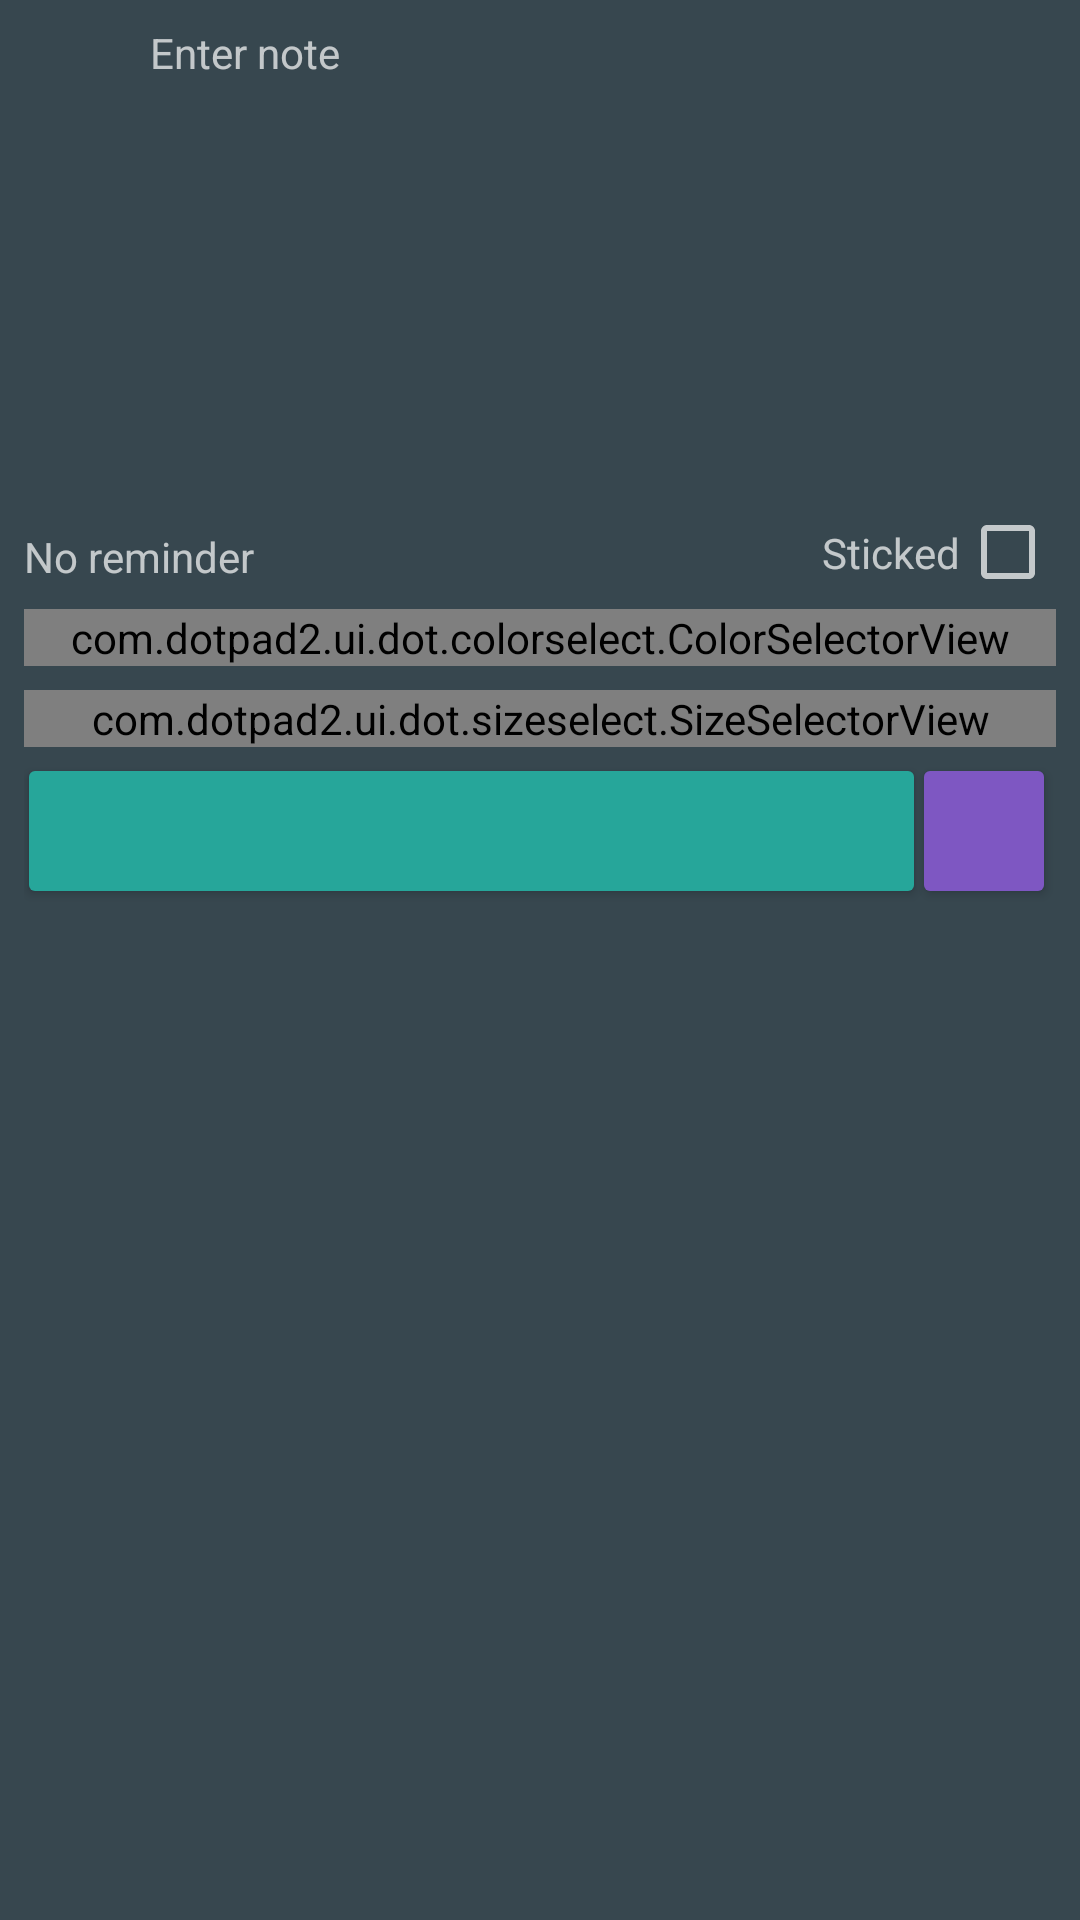

Reconstruct the res/layout file that produces this screen, plus the resources it refers to.
<!-- AndroidManifest.xml: application theme AppTheme -->
<!-- res/layout/dialog_dot.xml -->
<?xml version="1.0" encoding="utf-8"?>
<androidx.constraintlayout.widget.ConstraintLayout
        xmlns:android="http://schemas.android.com/apk/res/android"
        xmlns:app="http://schemas.android.com/apk/res-auto"
        android:layout_width="match_parent"
        android:layout_height="wrap_content"
        android:padding="@dimen/paddingIn">

    <EditText
        android:id="@+id/dot_note"
        android:layout_width="260dp"
        android:layout_height="160dp"
        app:layout_constraintTop_toTopOf="parent"
        app:layout_constraintStart_toStartOf="parent"
        app:layout_constraintEnd_toEndOf="parent"
        android:lines="10"
        android:inputType="textMultiLine|textCapSentences"
        android:textSize="14sp"
        android:hint="@string/dot_text_hint"
        android:gravity="top|start"
        android:background="@android:color/transparent"
        />

    <TextView
        android:id="@+id/dot_reminder"
        android:layout_width="wrap_content"
        android:layout_height="wrap_content"
        android:text="@string/dot_no_reminder"
        app:layout_constraintStart_toStartOf="parent"
        app:layout_constraintTop_toBottomOf="@id/dot_note"
        android:layout_marginTop="@dimen/paddingIn"
        />

    <TextView
        android:id="@+id/sticked_label"
        android:layout_width="wrap_content"
        android:layout_height="wrap_content"
        android:text="@string/dot_is_sticked"
        app:layout_constraintTop_toTopOf="@id/dot_is_sticked"
        app:layout_constraintBottom_toBottomOf="@id/dot_is_sticked"
        app:layout_constraintEnd_toStartOf="@id/dot_is_sticked"
        />
    <CheckBox
        android:id="@+id/dot_is_sticked"
        android:layout_width="wrap_content"
        android:layout_height="wrap_content"
        app:layout_constraintEnd_toEndOf="parent"
        app:layout_constraintTop_toBottomOf="@id/dot_note"
        />

    <com.dotpad2.ui.dot.colorselect.ColorSelectorView
        android:id="@+id/color_selector"
        android:layout_width="0dp"
        android:layout_height="wrap_content"
        app:layout_constraintTop_toBottomOf="@id/dot_reminder"
        app:layout_constraintStart_toStartOf="parent"
        app:layout_constraintEnd_toEndOf="parent"
        android:layout_marginTop="@dimen/paddingIn"
        />
    <com.dotpad2.ui.dot.sizeselect.SizeSelectorView
        android:id="@+id/size_selector"
        android:layout_width="0dp"
        android:layout_height="wrap_content"
        app:layout_constraintStart_toStartOf="parent"
        app:layout_constraintTop_toBottomOf="@id/color_selector"
        app:layout_constraintEnd_toEndOf="parent"
        android:layout_marginTop="@dimen/paddingIn"
        />


    <Button
        android:id="@+id/delete_button"
        android:layout_width="40dp"
        android:layout_height="40dp"
        app:layout_constraintTop_toBottomOf="@id/size_selector"
        app:layout_constraintStart_toStartOf="parent"
        app:layout_constraintEnd_toStartOf="@id/save_button"
        android:layout_marginTop="@dimen/paddingIn"
        android:layout_marginStart="2dp"
        android:layout_marginEnd="1.5dp"
        android:layout_marginBottom="0dp"
        android:background="@drawable/bg_button_delete"
        android:visibility="gone"
        />

    <Button
        android:id="@+id/save_button"
        android:layout_width="0dp"
        android:layout_height="40dp"
        app:layout_constraintTop_toBottomOf="@id/size_selector"
        app:layout_constraintStart_toEndOf="@id/delete_button"
        app:layout_constraintEnd_toStartOf="@id/reset_button"
        android:layout_marginTop="@dimen/paddingIn"
        android:layout_marginStart="1.5dp"
        android:layout_marginEnd="1.5dp"
        android:layout_marginBottom="0dp"
        android:background="@drawable/bg_button_save"
        />

    <Button
        android:id="@+id/reset_button"
        android:layout_width="40dp"
        android:layout_height="40dp"
        app:layout_constraintTop_toBottomOf="@id/size_selector"
        app:layout_constraintStart_toEndOf="@id/save_button"
        app:layout_constraintEnd_toStartOf="@id/reminder_button"
        android:layout_marginTop="@dimen/paddingIn"
        android:layout_marginStart="1.5dp"
        android:layout_marginEnd="1.5dp"
        android:layout_marginBottom="0dp"
        android:background="@drawable/bg_button_reset"
        android:visibility="gone"
        />

    <Button
        android:id="@+id/reminder_button"
        android:layout_width="40dp"
        android:layout_height="40dp"
        app:layout_constraintTop_toBottomOf="@id/size_selector"
        app:layout_constraintStart_toEndOf="@id/reset_button"
        app:layout_constraintEnd_toEndOf="parent"
        android:layout_marginTop="@dimen/paddingIn"
        android:layout_marginStart="1.5dp"
        android:layout_marginEnd="4dp"
        android:layout_marginBottom="0dp"
        android:background="@drawable/bg_button_reminder"
        />


</androidx.constraintlayout.widget.ConstraintLayout>
<!-- resources referenced by this layout -->
<resources>
  <dimen name="paddingIn">8dp</dimen>
  <!-- drawable bg_button_reminder (drawable) -->
  <?xml version="1.0" encoding="utf-8"?>
  <selector xmlns:android="http://schemas.android.com/apk/res/android">
      <item android:state_pressed="true">
          <layer-list xmlns:android="http://schemas.android.com/apk/res/android">
              <item>
                  <shape android:shape="rectangle">
                      <solid android:color="@color/colorAccent" />
                      <corners android:radius="2dip" />
                  </shape>
              </item>
          </layer-list>
      </item>
      <item android:state_pressed="false">
          <layer-list xmlns:android="http://schemas.android.com/apk/res/android">
              <item>
                  <shape android:shape="rectangle">
                      <solid android:color="@color/dotPurple" />
                      <corners android:radius="2dip" />
                  </shape>
              </item>
          </layer-list>
      </item>
  </selector>
  <!-- drawable bg_button_reset (drawable) -->
  <?xml version="1.0" encoding="utf-8"?>
  <selector xmlns:android="http://schemas.android.com/apk/res/android">
      <item android:state_pressed="true">
          <layer-list xmlns:android="http://schemas.android.com/apk/res/android">
              <item>
                  <shape android:shape="rectangle">
                      <solid android:color="@color/colorAccent" />
                      <corners android:radius="2dip" />
                  </shape>
              </item>
          </layer-list>
      </item>
      <item android:state_pressed="false">
          <layer-list xmlns:android="http://schemas.android.com/apk/res/android">
              <item>
                  <shape android:shape="rectangle">
                      <solid android:color="@color/dotRed" />
                      <corners android:radius="2dip" />
                  </shape>
              </item>
          </layer-list>
      </item>
  </selector>
  <!-- drawable bg_button_save (drawable) -->
  <?xml version="1.0" encoding="utf-8"?>
  <selector xmlns:android="http://schemas.android.com/apk/res/android">
      <item android:state_pressed="true">
          <layer-list xmlns:android="http://schemas.android.com/apk/res/android">
              <item>
                  <shape android:shape="rectangle">
                      <solid android:color="@color/colorAccent" />
                      <corners android:radius="2dip" />
                  </shape>
              </item>
          </layer-list>
      </item>
      <item android:state_pressed="false">
          <layer-list xmlns:android="http://schemas.android.com/apk/res/android">
              <item>
                  <shape android:shape="rectangle">
                      <solid android:color="@color/dotTeal" />
                      <corners android:radius="2dip" />
                  </shape>
              </item>
          </layer-list>
      </item>
  </selector>
  <string name="dot_is_sticked">Sticked</string>
  <string name="dot_no_reminder">No reminder</string>
  <string name="dot_text_hint">Enter note</string>
  <style name="AppTheme" parent="Theme.AppCompat">
          <item name="colorPrimary">@color/colorPrimary</item>
          <item name="colorPrimaryDark">@color/colorPrimaryDark</item>
          <item name="colorAccent">@color/colorAccent</item>
          <item name="android:windowBackground">@color/colorPrimary</item>
      </style>
  <color name="colorAccent">#D81B60</color>
  <color name="dotPurple">#7e57c2</color>
  <color name="dotRed">#ef5350</color>
  <color name="dotTeal">#26a69a</color>
  <color name="colorPrimary">#37474f</color>
  <color name="colorPrimaryDark">#263238</color>
</resources>
